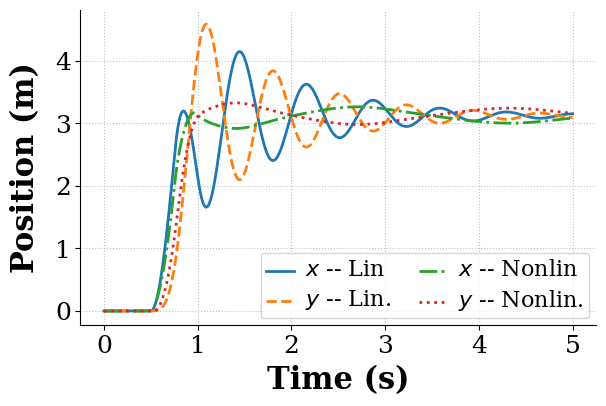

The matplotlib source for this figure:
#! /usr/bin/env python 

##########################################################################################
# mass_spring_damper_nonlinear.py
#
# Script to a simulate a spring-mass-damper system with a hardening spring and nonlinear
# damping. We'll later use this model as simple example for several nonlinear control
# methods.
#
# NOTE: Plotting is set up for output, not viewing on screen.
#       So, it will likely be ugly on screen. The saved PDFs should look
#       better.
# 
# Created: 08/15/19
# [redacted]
# [redacted]
# [redacted]
#
# Modified:
#   * 
#
# TODO:
#   * 08/15/19 - JEV
#        - Add hard limits on deflection
#
##########################################################################################

# Simple two-mass-spring-damper system
#
#          +---> x              +---> y
#          |                    |
#      +--------+     k     +--------+
#      |        |---/\/\/---|        |
# f -->|   m1   |           |   m2   |
#      |        |-----]-----|        |
#      +--------+     c     +--------+


import numpy as np
import matplotlib.pyplot as plt
from scipy.integrate import solve_ivp


def eq_of_motion_nonlinear(t, w, p):
    """
    Defines the differential equations for the nonlinear spring-mass system.
    It's has a hardening spring and hardening damper.

    Arguments:
        w :  vector of the state variables:
        t :  time
    """
    
    x = w[0]
    x_dot = w[1]
    y = w[2]
    y_dot = w[3]
    
    m1, m2, k, c, Distance, StartTime, Amax, Vmax, F_amp = p
    
    # Create sysODE = (x', x_dot', y', y_dot')
    sysODE = np.array([x_dot,
                       k/m1 * (y - x)**3 + c/m1 * (y_dot - x_dot)**3 + f(t, p)/m1,
                       y_dot,
                       -k/m2 * (y - x)**3 - c/m2 * (y_dot - x_dot)**3])

    return sysODE

def eq_of_motion_linear(t, w, p):
    """
    Defines the differential equations for the nonlinear spring-mass system.
    It's has a hardening spring and hardening damper.

    Arguments:
        w :  vector of the state variables:
        t :  time
    """
    
    x = w[0]
    x_dot = w[1]
    y = w[2]
    y_dot = w[3]
    
    m1, m2, k, c, Distance, StartTime, Amax, Vmax, F_amp = p

    # Create sysODE = (x', x_dot', y', y_dot')
    sysODE = np.array([x_dot,
                       k/m1 * (y - x) + c/m1 * (y_dot - x_dot) + f(t, p)/m1,
                       y_dot,
                       -k/m2 * (y - x) - c/m2 * (y_dot - x_dot)])

    return sysODE


def f(t, p):
    """
    defines the disturbance force input to the system
    """
    m1, m2, k, c, Distance, StartTime, Amax, Vmax, F_amp = p
    

    # A simple bang-bang command in force beginning at t=StartTime
    f = F_amp * (t >= StartTime) * (t <= StartTime + 0.25) - F_amp * (t > StartTime + 0.25) * (t <= StartTime + 0.5)
    
    return f


# Note: For some problems you should define the Jacobian of the equations of
# motion and pass it to the ODE solver. This is especially true if the system
# is stiff - https://en.wikipedia.org/wiki/Stiff_equation


#---- Main script -----------------------------------------------------------------------

# Define the parameters for simluation
m1 = 1.0                     # mass (kg)
m2 = 1.0                     # mass (kg)
k = (1.0 * 2 * np.pi)**2     # spring constant (N/m)

# Select damping ratio and use it to choose an appropriate c
c = 1.0                      # damping coeff. (N/m/s)

# ODE solver parameters
abserr = 1.0e-9
relerr = 1.0e-9
max_step = 0.1
stoptime = 5.0
numpoints = 501

# Create the time samples for the output of the ODE solver
t = np.linspace(0.0, stoptime, numpoints)

# Initial conditions
x_init = 0.0                        # initial position
x_dot_init = 0.0                    # initial velocity
y_init = 0.0                        # initial position
y_dot_init = 0.0                    # initial velocity

# Set up the parameters for the input function
Distance = 1.0               # Desired move distance (m)
Amax = 20.0                  # acceleration limit (m/s^2)
Vmax = 2.0                   # velocity limit (m/s)
StartTime = 0.5              # Time the y(t) input will begin
F_amp = 100.0                # Amplitude of Disturbance force (N)

# Pack the parameters and initial conditions into arrays 
p = [m1, m2, k, c, Distance, StartTime, Amax, Vmax, F_amp]
x0 = [x_init, x_dot_init, y_init, y_dot_init]


linear_solution = solve_ivp(fun=lambda t, w: eq_of_motion_linear(t, w, p), 
                            t_span=[0, stoptime], 
                            y0=x0, 
                            dense_output=True,
                            #t_eval=t, 
                            max_step=max_step, 
                            atol=abserr, 
                            rtol=relerr
                            )

if not linear_solution.success: 
    # The ODE solver failed. Notify the user and print the error message
    print('ODE solution terminated before desired final time.')
    print('Be *very* careful trusting the results.')
    print('Message: {}'.format(solution.message))

# Parse the time and response arrays from the OdeResult object
linear_sim_time = linear_solution.t
linear_resp = linear_solution.y

# Call the ODE solver using the nonlinear equations of motion
nonlinear_solution = solve_ivp(fun=lambda t, w: eq_of_motion_nonlinear(t, w, p), 
                               t_span=[0, stoptime], 
                               y0=x0, 
                               dense_output=True,
                               #t_eval=t, 
                               max_step=max_step, 
                               atol=abserr, 
                               rtol=relerr
                               )

if not nonlinear_solution.success: 
    # The ODE solver failed. Notify the user and print the error message
    print('ODE solution terminated before desired final time.')
    print('Be *very* careful trusting the results.')
    print('Message: {}'.format(solution.message))

# Parse the time and response arrays from the OdeResult object
nonlinear_sim_time = nonlinear_solution.t
nonlinear_resp = nonlinear_solution.y


#----- Plot the responses
# Make the figure pretty, then plot the results
#   "pretty" parameters selected based on pdf output, not screen output
#   Many of these setting could also be made default by the .matplotlibrc file
fig = plt.figure(figsize=(6,4))
ax = plt.gca()
plt.subplots_adjust(bottom=0.17,left=0.17,top=0.96,right=0.96)
plt.setp(ax.get_ymajorticklabels(),family='serif',fontsize=18)
plt.setp(ax.get_xmajorticklabels(),family='serif',fontsize=18)
ax.spines['right'].set_color('none')
ax.spines['top'].set_color('none')
ax.xaxis.set_ticks_position('bottom')
ax.yaxis.set_ticks_position('left')
ax.grid(True,linestyle=':',color='0.75')
ax.set_axisbelow(True)

plt.xlabel('Time (s)',family='serif',fontsize=22,weight='bold',labelpad=5)
plt.ylabel('Position (m)',family='serif',fontsize=22,weight='bold',labelpad=10)

# plot the linear response
plt.plot(linear_sim_time, linear_resp[0,:], linewidth=2, linestyle = '-', label=r'$x$ -- Lin')
plt.plot(linear_sim_time, linear_resp[2,:], linewidth=2, linestyle = '--', label=r'$y$ -- Lin.')

# Plot the nonlinear response, matching the colors
#plt.plot(nonlinear_sim_time, nonlinear_resp[0,:], linewidth=2, linestyle = '-.', color = '#e41a1c', label=r'$x$ -- Nonlin')
#plt.plot(nonlinear_sim_time, nonlinear_resp[2,:], linewidth=2, linestyle = ':', color = '#377eb8', label=r'$y$ -- Nonlin.')

plt.plot(nonlinear_sim_time, nonlinear_resp[0,:], linewidth=2, linestyle = '-.', label=r'$x$ -- Nonlin')
plt.plot(nonlinear_sim_time, nonlinear_resp[2,:], linewidth=2, linestyle = ':', label=r'$y$ -- Nonlin.')


leg = plt.legend(loc='lower right', ncol=2, fancybox=True)
ltext  = leg.get_texts() 
plt.setp(ltext,family='Serif',fontsize=16)

# Adjust the page layout filling the page using the new tight_layout command
plt.tight_layout(pad=0.5)

# If you want to save the figure, uncomment the commands below. 
# The figure will be saved in the same directory as your IPython notebook.
# Save the figure as a high-res pdf in the current folder
# plt.savefig('MassSpringDamper_Disturbance_Resp.pdf')

# Show the figures
plt.show()
